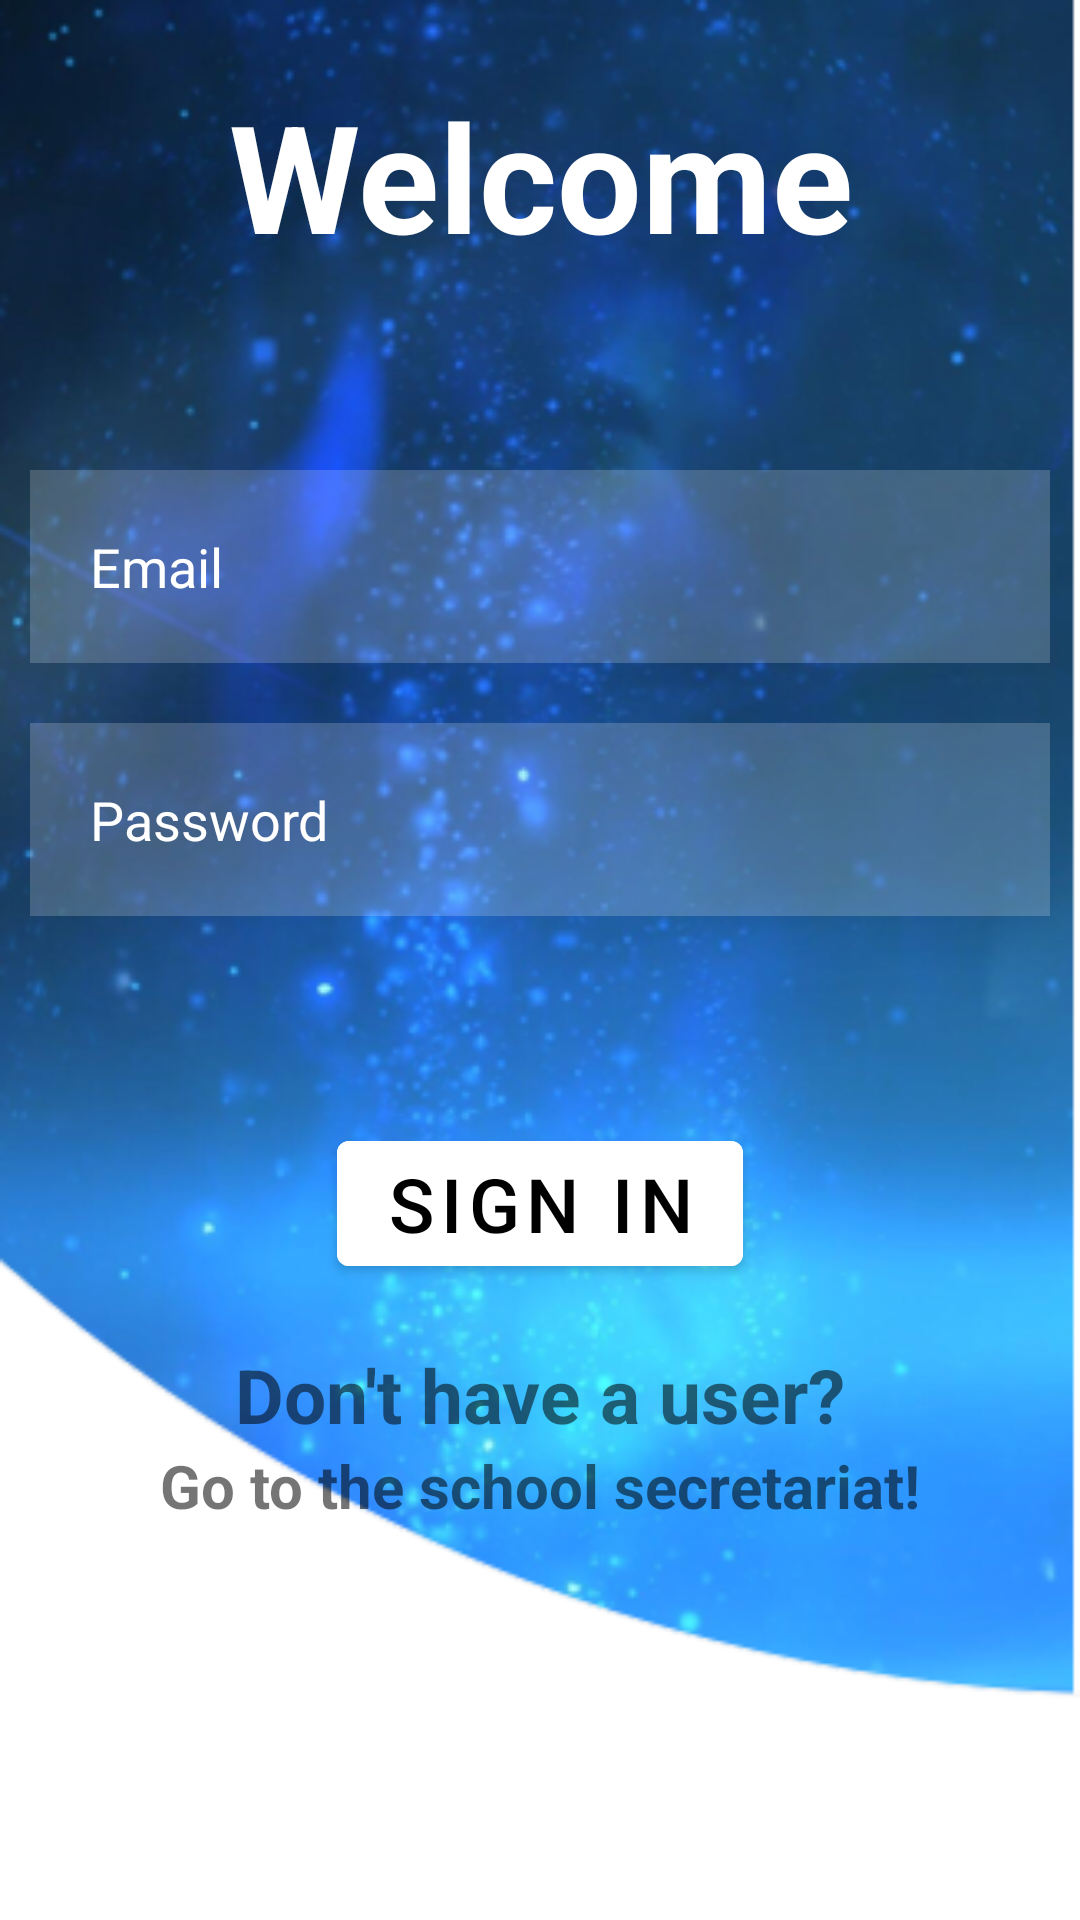

Write the Android layout XML for this screen, with the resource values it uses.
<!-- AndroidManifest.xml: application theme Theme.MyApp -->
<!-- res/layout/activity_sign_in.xml -->
<?xml version="1.0" encoding="utf-8"?>
<RelativeLayout xmlns:android="http://schemas.android.com/apk/res/android"
    xmlns:app="http://schemas.android.com/apk/res-auto"
    xmlns:tools="http://schemas.android.com/tools"
    android:layout_width="match_parent"
    android:layout_height="match_parent"
    android:background="@drawable/screen"
    tools:context=".view.signIn">

    <TextView
        android:layout_width="match_parent"
        android:layout_height="wrap_content"
        android:id="@+id/entryTeacher"
        android:text="Welcome"
        android:textSize="50dp"
        android:textStyle="bold"
        android:textColor="@color/white"
        android:gravity="center"
        android:layout_margin="25dp"/>

    <EditText
        android:id="@+id/email"
        android:layout_width="match_parent"
        android:layout_height="wrap_content"
        android:layout_below="@id/entryTeacher"
        android:layout_marginStart="10dp"
        android:layout_marginTop="40dp"
        android:layout_marginEnd="10dp"
        android:layout_marginBottom="10dp"
        android:background="#30ffffff"
        android:drawableLeft="@drawable/ic_baseline_person_outline_24"
        android:drawablePadding="20dp"
        android:hint="Email"
        android:padding="20dp"
        android:textColor="@color/white"
        android:textColorHint="@color/white" />

    <EditText
        android:id="@+id/PasswordTeacher"
        android:layout_width="match_parent"
        android:layout_height="wrap_content"
        android:layout_below="@id/email"
        android:layout_margin="10dp"
        android:background="#30ffffff"
        android:drawableLeft="@drawable/ic_baseline_lock_24"
        android:drawablePadding="20dp"
        android:hint="Password"
        android:inputType="textPassword"
        android:padding="20dp"
        android:textColor="@color/white"
        android:textColorHint="@color/white" />

    <com.google.android.material.button.MaterialButton
        android:id="@+id/signInBtn"
        android:layout_width="wrap_content"
        android:layout_height="wrap_content"
        android:layout_below="@id/PasswordTeacher"
        android:layout_centerHorizontal="true"
        android:layout_marginStart="20dp"
        android:layout_marginTop="59dp"
        android:layout_marginEnd="20dp"
        android:layout_marginBottom="20dp"
        android:backgroundTint="@color/white"
        android:onClick="onClickSignInTeacher"
        android:text="Sign in"
        android:textColor="@color/black"
        android:textSize="25dp"
        tools:ignore="OnClick" />

    <TextView
        android:layout_width="wrap_content"
        android:layout_height="wrap_content"
        android:layout_below="@id/signInBtn"
        android:id="@+id/info1"
        android:text="Don't have a user?"
        android:textSize="25dp"
        android:textStyle="bold"
        android:layout_centerHorizontal="true"/>
    <TextView
        android:layout_width="wrap_content"
        android:layout_height="wrap_content"
        android:layout_below="@id/info1"
        android:text="Go to the school secretariat!"
        android:textSize="20dp"
        android:textStyle="bold"
        android:layout_centerHorizontal="true"/>
</RelativeLayout>
<!-- resources referenced by this layout -->
<resources>
  <!-- drawable screen: png bitmap (drawable, 297696 bytes) -->
  <style name="Theme.MyApp" parent="Theme.MaterialComponents.DayNight.NoActionBar">
          
          <item name="colorPrimary">@color/purple_500</item>
          <item name="colorPrimaryVariant">@color/purple_700</item>
          <item name="colorOnPrimary">@color/white</item>
          
          <item name="colorSecondary">@color/teal_200</item>
          <item name="colorSecondaryVariant">@color/teal_700</item>
          <item name="colorOnSecondary">@color/black</item>
          
          <item name="android:statusBarColor" tools:targetApi="l">?attr/colorPrimaryVariant</item>
          
      </style>
  <!-- not gathered from this repository: default colours our renderer supplied (Android Studio template values) -->
  <color name="purple_500">#FF6200EE</color>
  <color name="purple_700">#FF3700B3</color>
  <color name="teal_200">#FF03DAC5</color>
  <color name="teal_700">#FF018786</color>
  <color name="black">#FF000000</color>
  <color name="white">#FFFFFFFF</color>
</resources>
